Labelled photos from "skripsi", an image-classification folder in dedihkurnia/skripsi. The possible labels are: gymnocalycium mihanovichii var. filadelfiense, p.leninghausii cv. albispina, Coryphantha laui, Coryphantha laui 22, Echinopsis peruviana, Gymnocalycium baldianum, Gymnocalycium mihanovichii, Mammillaria spinosissima f r, Opuntia microdasys, Parodia leninghausii, Parodia leungsi, Parodia leninghausii albispina.

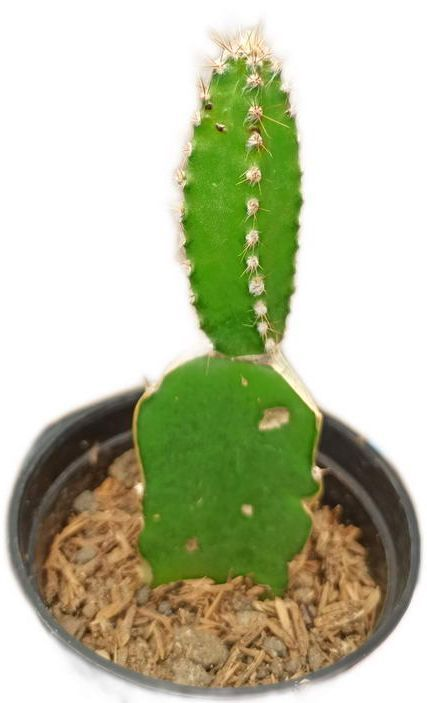
Label: Echinopsis peruviana

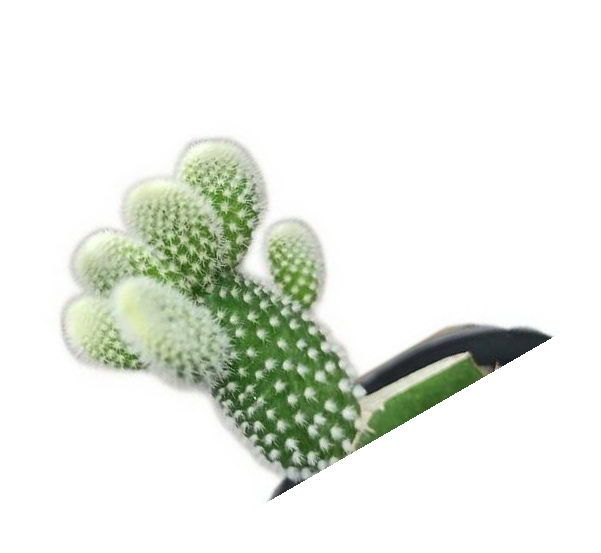
Label: Opuntia microdasys

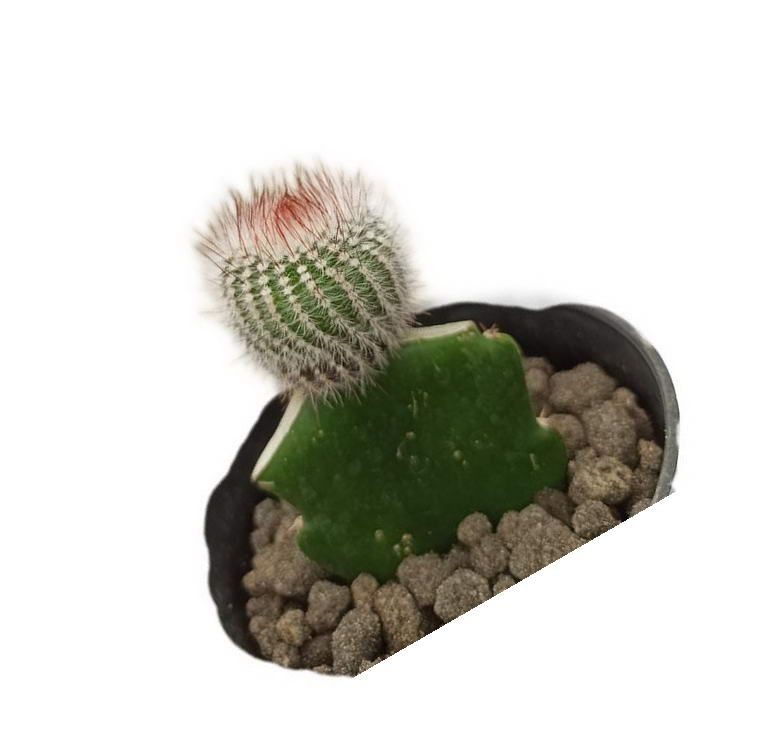
Label: Mammillaria spinosissima f r

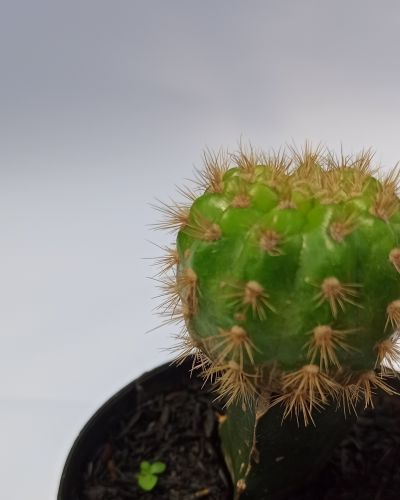
Label: Gymnocalycium mihanovichii

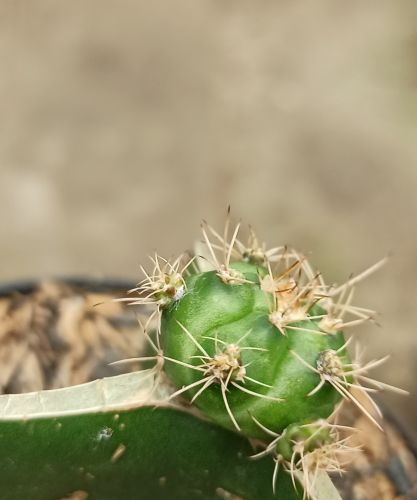
Label: Gymnocalycium baldianum

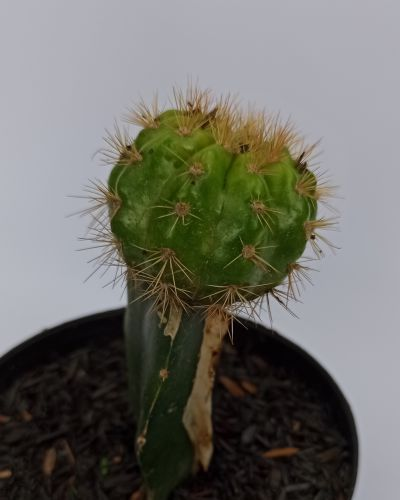
Label: gymnocalycium mihanovichii var. filadelfiense
